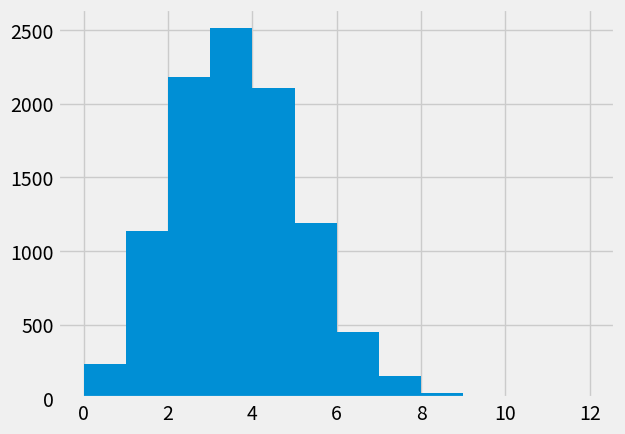

Write the Python code that produced this figure.
# Import the array library
import numpy as np
# Make random number generator.
rng = np.random.default_rng()

# Choose 12 jurors, where "Black" has probability 0.26
jurors = rng.choice([1, 0], p=[0.26, 0.74], size=12)
# np.count_nonzero counts the number of 1 values:
np.count_nonzero(jurors)

# Make an array of 10 zeros, to store the results.
counts = np.zeros(10)

jurors = rng.choice([1, 0], p=[0.26, 0.74], size=12)
count = np.count_nonzero(jurors)
counts[0] = count
counts

# Make a new counts array of zeros to store the results.
counts = np.zeros(10)
for i in np.arange(10):
    # This code is the same as the cell above, but indented,
    # so we run it all, for each time through the for loop.
    jurors = rng.choice([1, 0], p=[0.26, 0.74], size=12)
    count = np.count_nonzero(jurors)
    # Store the result at position i
    counts[i] = count
counts

# Make a new counts array of zeros to store the results.
counts = np.zeros(10000)
for i in np.arange(10000):
    # This code is the same as the cell above, but indented,
    # so we run it all, for each time through the for loop.
    jurors = rng.choice([1, 0], p=[0.26, 0.74], size=12)
    count = np.count_nonzero(jurors)
    # Store the result at position i
    counts[i] = count
counts

len(counts)

# Please don't worry about this bit of code for now.
# It sets up plotting in the notebook.
import matplotlib.pyplot as plt
# Fancy plots
plt.style.use('fivethirtyeight')

# Do the histogram of our 10000 estimates.
plt.hist(counts, bins=np.arange(13))

counts_of_0 = counts == 0
n_zeros = np.count_nonzero(counts_of_0)
n_zeros

p = n_zeros / 10000
p

p

p